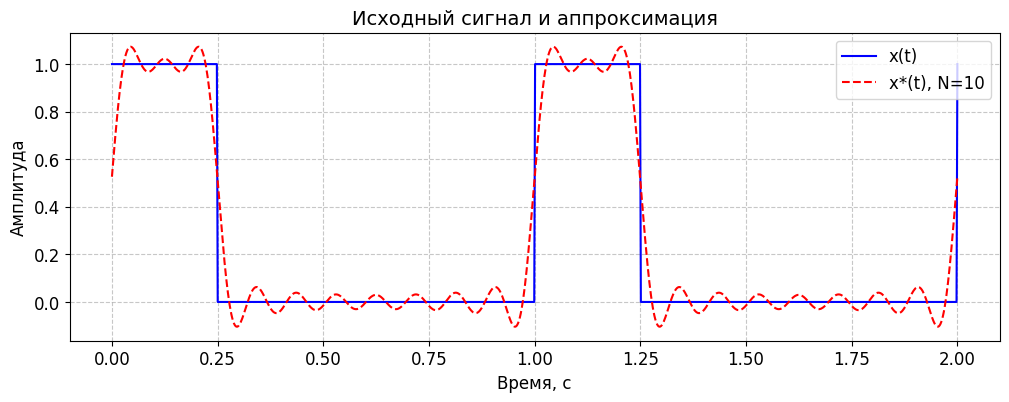
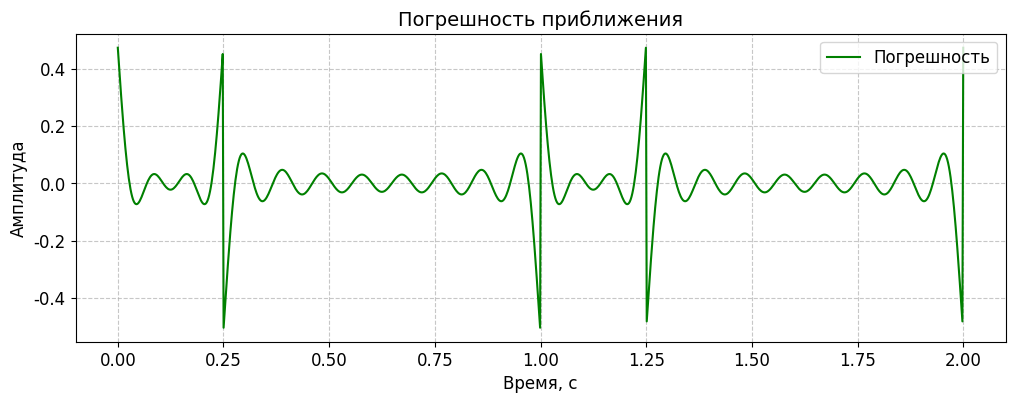
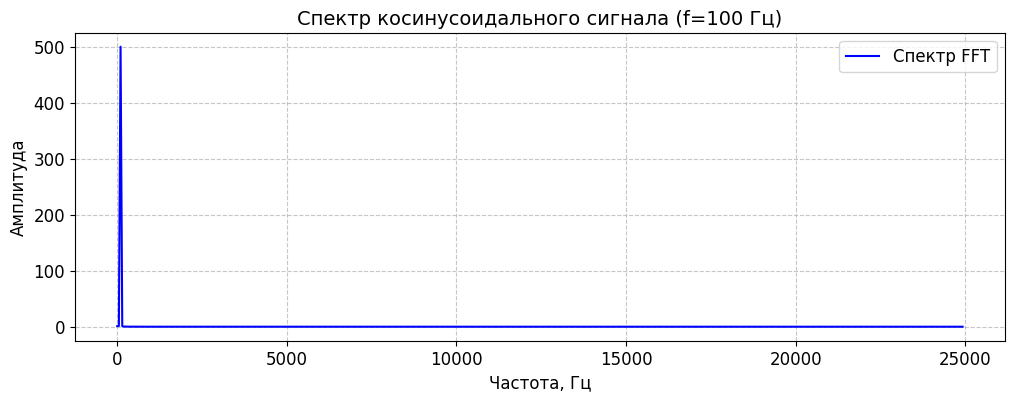
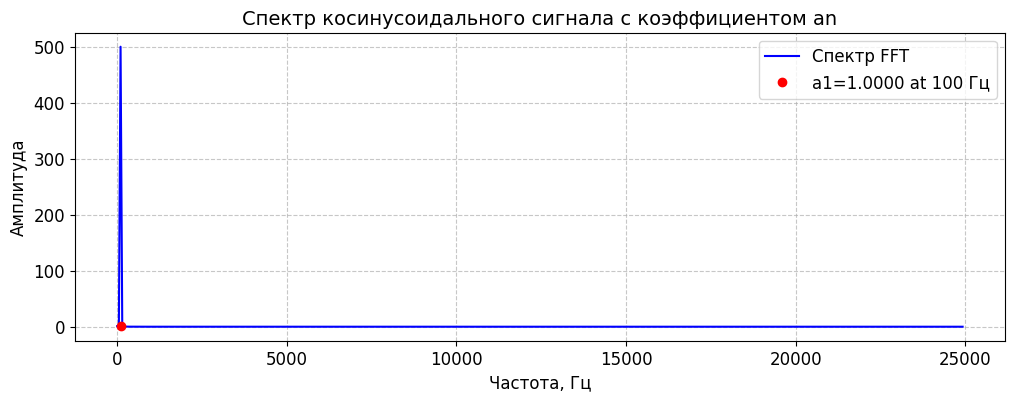
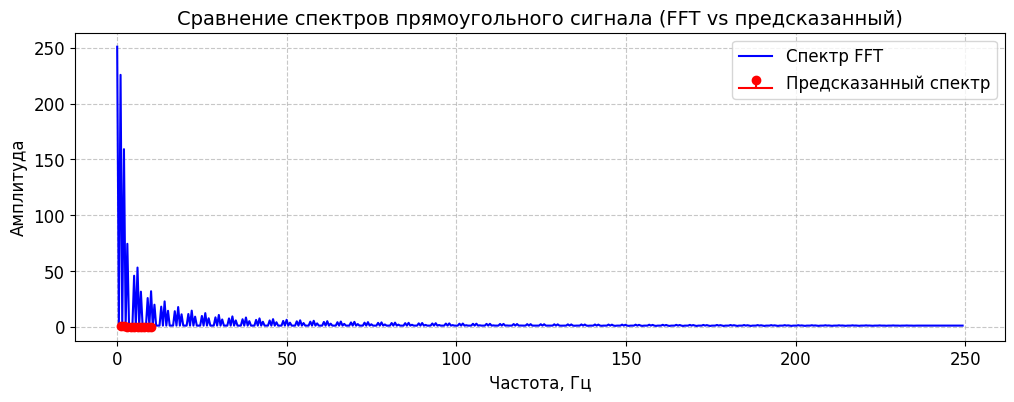
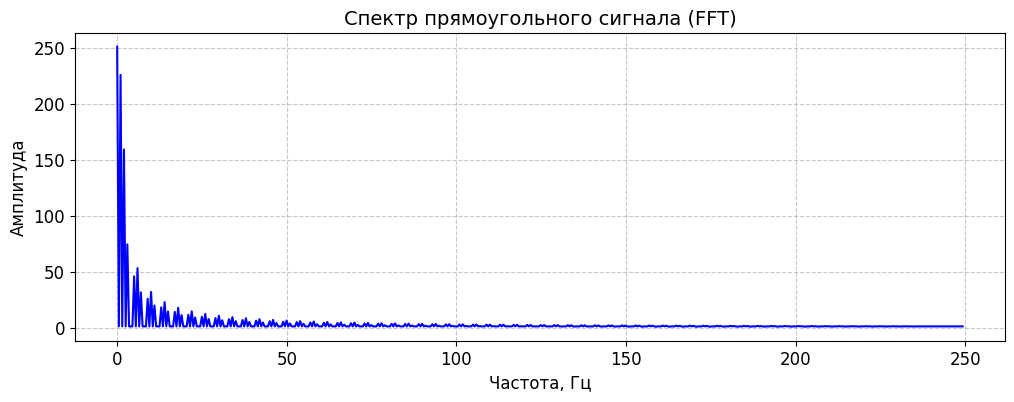
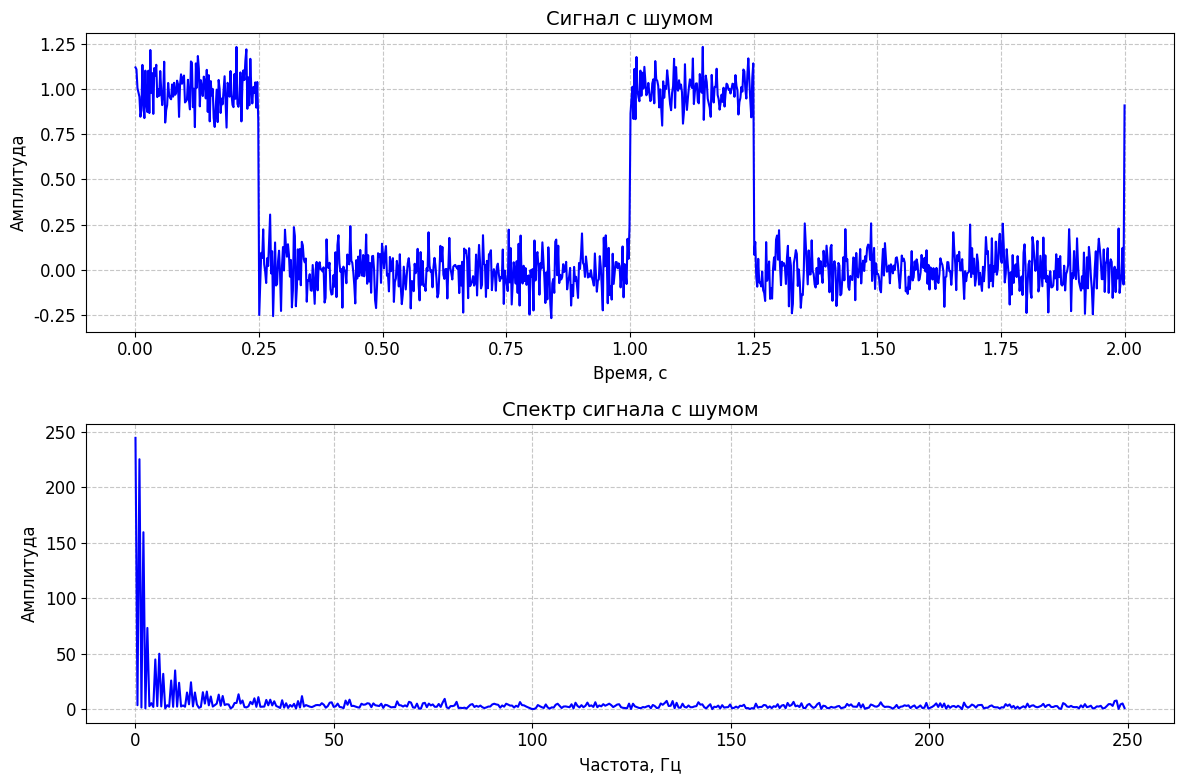

Reproduce these figures in Python, in order.
import numpy as np
import matplotlib.pyplot as plt
from scipy.fft import fft, fftfreq

# Настройка стиля графиков
def setup_plot():
    plt.rcParams['font.family'] = 'Arial'
    plt.rcParams['font.size'] = 12
    plt.rcParams['axes.titlesize'] = 14
    plt.rcParams['grid.linestyle'] = '--'
    plt.rcParams['grid.alpha'] = 0.7
    plt.rcParams['lines.linewidth'] = 1.5

# Класс для разложения сигнала в ряд Фурье
class FourierSeries:
    def __init__(self, period, n_terms):
        self.period = period
        self.n_terms = n_terms
        self.angular_freq = 2 * np.pi / period

    def rectangular_pulse(self, t, pulse_width, amplitude):
        return amplitude * (np.abs(t % self.period) < pulse_width / 2)

    def sawtooth_pulse(self, t, amplitude):
        phase = (t % self.period) / self.period
        return amplitude * (2 * phase - 1)

    def triangular_pulse(self, t, amplitude):
        phase = (t % self.period) / self.period
        return amplitude * (2 * np.abs(2 * phase - 1) - 1)

    def sine_wave(self, t, amplitude):
        return amplitude * np.sin(2 * np.pi * t / self.period)

    def cosine_wave(self, t, amplitude):
        return amplitude * np.cos(2 * np.pi * t / self.period)

    def get_coefficients(self, func, pulse_width, amplitude):
        t = np.linspace(0, self.period, 1000)
        a0 = (2 / self.period) * np.trapezoid(func(t, pulse_width, amplitude), t)
        an = []
        bn = []
        for n in range(1, self.n_terms + 1):
            an_n = (2 / self.period) * np.trapezoid(func(t, pulse_width, amplitude) * np.cos(n * self.angular_freq * t), t)
            bn_n = (2 / self.period) * np.trapezoid(func(t, pulse_width, amplitude) * np.sin(n * self.angular_freq * t), t)
            an.append(an_n)
            bn.append(bn_n)
        return a0, np.array(an), np.array(bn)

    def approximate(self, t, a0, an, bn):
        result = a0 / 2 * np.ones_like(t)
        for n in range(1, self.n_terms + 1):
            result += an[n-1] * np.cos(n * self.angular_freq * t) + bn[n-1] * np.sin(n * self.angular_freq * t)
        return result

    def predict_spectrum(self, an, bn):
        """Предсказанный спектр на основе коэффициентов Фурье"""
        n = np.arange(1, len(an) + 1)
        magnitude = np.sqrt(an**2 + bn**2)
        return n * self.angular_freq / (2 * np.pi), magnitude

# Задача 1а: Вывод аппроксимированной функции x(t)*
def task_1a():
    print("Plotting Task 1a: Approximated function x(t)*")
    setup_plot()
    period = 1.0
    pulse_width = 0.5
    amplitude = 1.0
    n_terms = 10
    fs = FourierSeries(period, n_terms)
    t = np.linspace(0, 2 * period, 1000)
    x_t = fs.rectangular_pulse(t, pulse_width, amplitude)
    a0, an, bn = fs.get_coefficients(fs.rectangular_pulse, pulse_width, amplitude)
    x_t_approx = fs.approximate(t, a0, an, bn)
    print(f"Approximated function coefficients: a0={a0:.4f}, an={an[:5]}, bn={bn[:5]}...")
    fig = plt.figure(figsize=(12, 4))
    plt.plot(t, x_t, 'b-', label='x(t)')
    plt.plot(t, x_t_approx, 'r--', label=f'x*(t), N={n_terms}')
    plt.xlabel('Время, с')
    plt.ylabel('Амплитуда')
    plt.title('Исходный сигнал и аппроксимация')
    plt.legend()
    plt.grid(True)
    fig.canvas.manager.set_window_title('Task 1a: Approximated function x(t)*')
    plt.savefig('task_1a.png')
    plt.show()
    plt.close()

# Задача 1б: График погрешности приближения
def task_1b():
    print("Plotting Task 1b: Approximation error")
    setup_plot()
    period = 1.0
    pulse_width = 0.5
    amplitude = 1.0
    n_terms = 10
    fs = FourierSeries(period, n_terms)
    t = np.linspace(0, 2 * period, 1000)
    x_t = fs.rectangular_pulse(t, pulse_width, amplitude)
    a0, an, bn = fs.get_coefficients(fs.rectangular_pulse, pulse_width, amplitude)
    x_t_approx = fs.approximate(t, a0, an, bn)
    error = x_t - x_t_approx
    fig = plt.figure(figsize=(12, 4))
    plt.plot(t, error, 'g-', label='Погрешность')
    plt.xlabel('Время, с')
    plt.ylabel('Амплитуда')
    plt.title('Погрешность приближения')
    plt.legend()
    plt.grid(True)
    fig.canvas.manager.set_window_title('Task 1b: Approximation error')
    plt.savefig('task_1b.png')
    plt.show()
    plt.close()

# Задача 2а: Проверка алгоритма на косинусном сигнале
def task_2a():
    print("Plotting Task 2a: Cosine signal spectrum")
    setup_plot()
    period = 1.0 / 100  # Период для f = 100 Гц
    amplitude = 1.0
    n_terms = 10
    fs = FourierSeries(period, n_terms)
    t = np.linspace(0, 2 * period, 1000)
    x_t = fs.cosine_wave(t, amplitude)
    fft_result = fft(x_t)
    freq = fftfreq(len(t), t[1] - t[0])
    fft_magnitude = np.abs(fft_result)
    fig = plt.figure(figsize=(12, 4))
    plt.plot(freq[:len(freq)//2], fft_magnitude[:len(freq)//2], 'b-', label='Спектр FFT')
    plt.xlabel('Частота, Гц')
    plt.ylabel('Амплитуда')
    plt.title('Спектр косинусоидального сигнала (f=100 Гц)')
    plt.legend()
    plt.grid(True)
    fig.canvas.manager.set_window_title('Task 2a: Cosine signal spectrum')
    plt.savefig('task_2a.png')
    plt.show()
    plt.close()

# Задача 2б: Добавление спектрального коэффициента an
def task_2b():
    print("Plotting Task 2b: Cosine signal spectrum with an coefficient")
    setup_plot()
    period = 1.0 / 100  # Период для f = 100 Гц
    amplitude = 1.0
    n_terms = 10
    fs = FourierSeries(period, n_terms)
    t = np.linspace(0, 2 * period, 1000)
    x_t = fs.cosine_wave(t, amplitude)
    # Используем лямбда-функцию для игнорирования pulse_width
    a0, an, bn = fs.get_coefficients(lambda t, _, a: fs.cosine_wave(t, a), 0, amplitude)
    fft_result = fft(x_t)
    freq = fftfreq(len(t), t[1] - t[0])
    fft_magnitude = np.abs(fft_result)
    fig = plt.figure(figsize=(12, 4))
    plt.plot(freq[:len(freq)//2], fft_magnitude[:len(freq)//2], 'b-', label='Спектр FFT')
    plt.plot(100, an[0], 'ro', label=f'a1={an[0]:.4f} at 100 Гц')
    plt.xlabel('Частота, Гц')
    plt.ylabel('Амплитуда')
    plt.title('Спектр косинусоидального сигнала с коэффициентом an')
    plt.legend()
    plt.grid(True)
    fig.canvas.manager.set_window_title('Task 2b: Cosine signal spectrum with an coefficient')
    plt.savefig('task_2b.png')
    plt.show()
    plt.close()

# Задача 3: Сравнение спектра прямоугольного сигнала (FFT vs предсказанный)
def task_3():
    print("Plotting Task 3: Rectangular signal spectrum comparison")
    setup_plot()
    period = 1.0
    pulse_width = 0.5
    amplitude = 1.0
    n_terms = 10
    fs = FourierSeries(period, n_terms)
    t = np.linspace(0, 2 * period, 1000)
    x_t = fs.rectangular_pulse(t, pulse_width, amplitude)
    fft_result = fft(x_t)
    freq = fftfreq(len(t), t[1] - t[0])
    fft_magnitude = np.abs(fft_result)
    a0, an, bn = fs.get_coefficients(fs.rectangular_pulse, pulse_width, amplitude)
    pred_freq, pred_magnitude = fs.predict_spectrum(an, bn)
    fig = plt.figure(figsize=(12, 4))
    plt.plot(freq[:len(freq)//2], fft_magnitude[:len(freq)//2], 'b-', label='Спектр FFT')
    plt.stem(pred_freq, pred_magnitude, linefmt='r-', markerfmt='ro', basefmt='r-', label='Предсказанный спектр')
    plt.xlabel('Частота, Гц')
    plt.ylabel('Амплитуда')
    plt.title('Сравнение спектров прямоугольного сигнала (FFT vs предсказанный)')
    plt.legend()
    plt.grid(True)
    fig.canvas.manager.set_window_title('Task 3: Rectangular signal spectrum comparison')
    plt.savefig('task_3.png')
    plt.show()
    plt.close()

# Задача 4: Спектр прямоугольного сигнала через FFT (дублируется с задачей 3, но оставлен для соответствия)
def task_4():
    print("Plotting Task 4: Rectangular signal spectrum via FFT")
    setup_plot()
    period = 1.0
    pulse_width = 0.5
    amplitude = 1.0
    n_terms = 10
    fs = FourierSeries(period, n_terms)
    t = np.linspace(0, 2 * period, 1000)
    x_t = fs.rectangular_pulse(t, pulse_width, amplitude)
    fft_result = fft(x_t)
    freq = fftfreq(len(t), t[1] - t[0])
    fft_magnitude = np.abs(fft_result)
    fig = plt.figure(figsize=(12, 4))
    plt.plot(freq[:len(freq)//2], fft_magnitude[:len(freq)//2], 'b-')
    plt.xlabel('Частота, Гц')
    plt.ylabel('Амплитуда')
    plt.title('Спектр прямоугольного сигнала (FFT)')
    plt.grid(True)
    fig.canvas.manager.set_window_title('Task 4: Rectangular signal spectrum via FFT')
    plt.savefig('task_4.png')
    plt.show()
    plt.close()

# Задача 5: Анализ сигнала с шумом
def task_5():
    print("Plotting Task 5: Signal with noise analysis")
    setup_plot()
    period = 1.0
    pulse_width = 0.5
    amplitude = 1.0
    n_terms = 10
    fs = FourierSeries(period, n_terms)
    t = np.linspace(0, 2 * period, 1000)
    x_t = fs.rectangular_pulse(t, pulse_width, amplitude)
    noise = np.random.normal(0, 0.1, len(t))
    x_t_noisy = x_t + noise
    fft_result = fft(x_t_noisy)
    freq = fftfreq(len(t), t[1] - t[0])
    fft_magnitude = np.abs(fft_result)
    fig = plt.figure(figsize=(12, 8))
    ax1 = fig.add_subplot(2, 1, 1)
    ax1.plot(t, x_t_noisy, 'b-')
    ax1.set_xlabel('Время, с')
    ax1.set_ylabel('Амплитуда')
    ax1.set_title('Сигнал с шумом')
    ax1.grid(True)
    ax2 = fig.add_subplot(2, 1, 2)
    ax2.plot(freq[:len(freq)//2], fft_magnitude[:len(freq)//2], 'b-')
    ax2.set_xlabel('Частота, Гц')
    ax2.set_ylabel('Амплитуда')
    ax2.set_title('Спектр сигнала с шумом')
    ax2.grid(True)
    fig.canvas.manager.set_window_title('Task 5: Signal with noise analysis')
    plt.tight_layout()
    plt.savefig('task_5.png')
    plt.show()
    plt.close()
    print("""
        При добавлении шума к сигналу в спектре появляются дополнительные частотные компоненты.
        Это происходит потому что шум имеет случайную природу и содержит широкий спектр частот.
        Основная форма спектра сохраняется, но появляется "шумовой фон" на всех частотах.
        Амплитуда шумовых компонент зависит от уровня добавленного шума.
    """)

if __name__ == "__main__":
    task_1a()
    task_1b()
    task_2a()
    task_2b()
    task_3()
    task_4()
    task_5()
